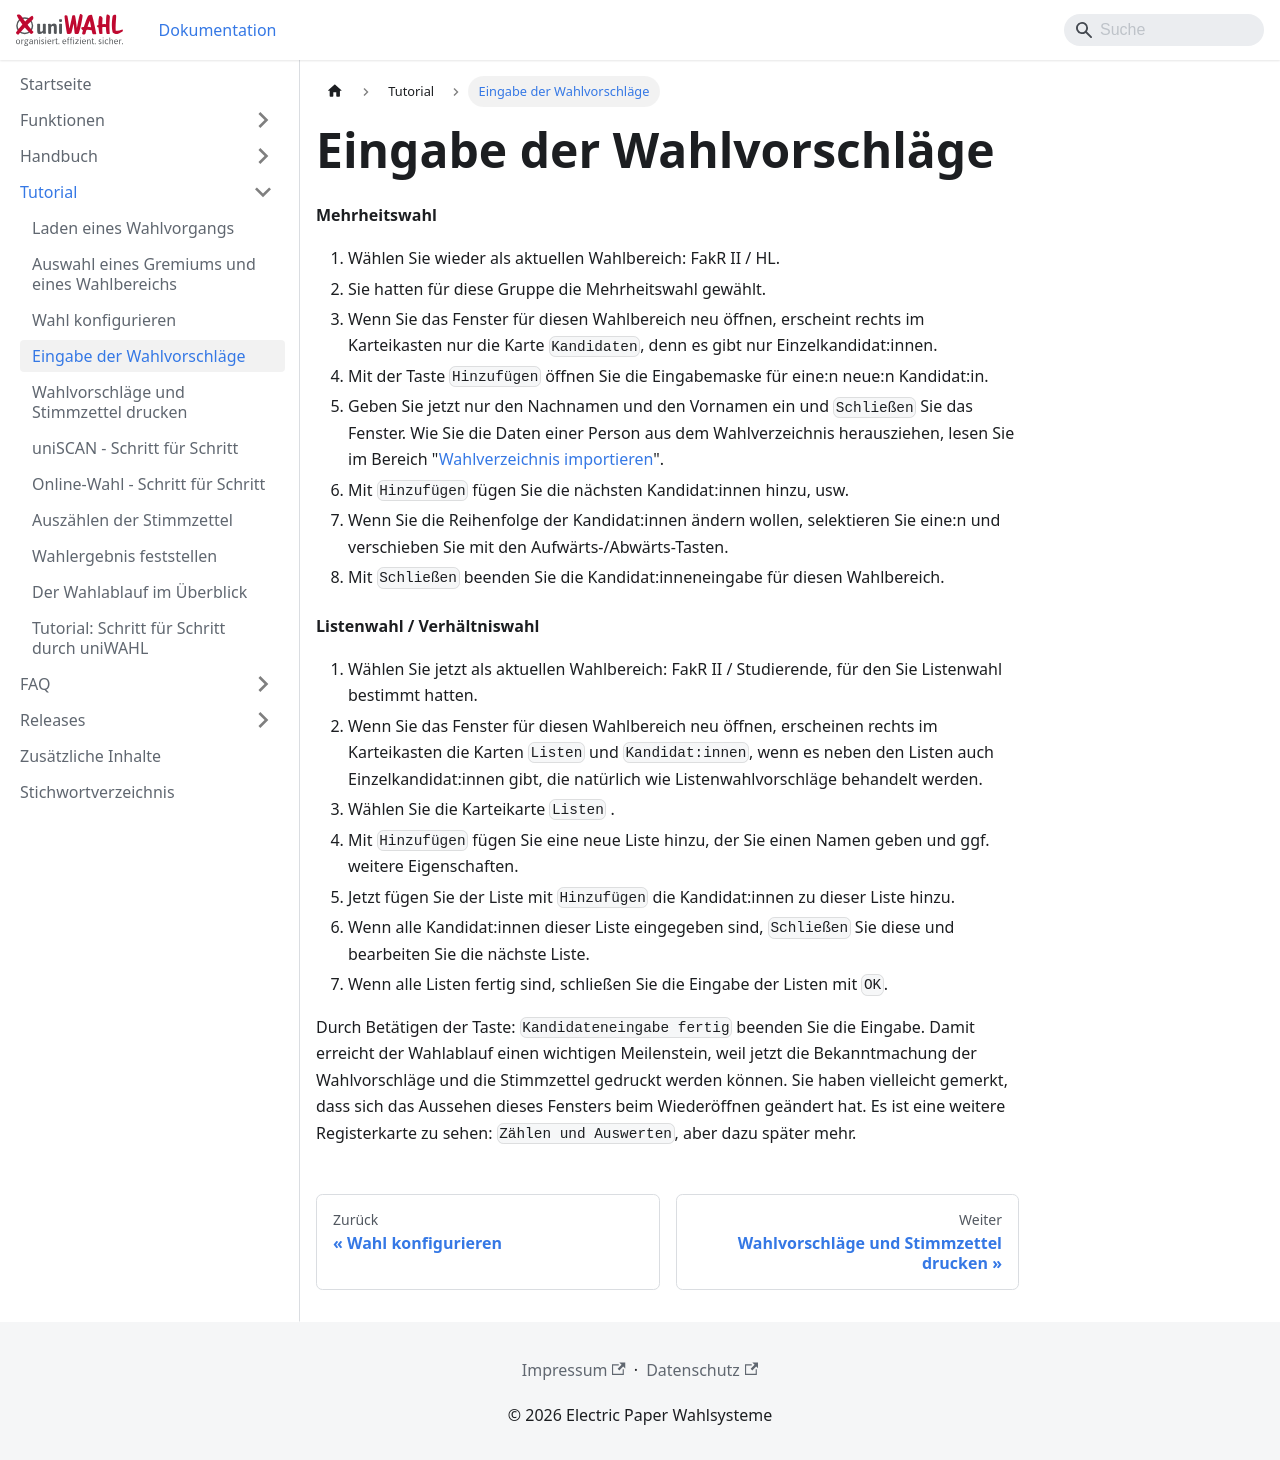

repository: ElectricPaperInformationssystemeGmbH/uniwahl-doku · page: tutorium/4_wahlvorschlaege.html · generator: docusaurus

---
title: "Eingabe der Wahlvorschläge"
---

#### Mehrheitswahl {#mehrheitswahl}

1. Wählen Sie wieder als aktuellen Wahlbereich: FakR II / HL.
1. Sie hatten für diese Gruppe die Mehrheitswahl gewählt.
1. Wenn Sie das Fenster für diesen Wahlbereich neu öffnen, erscheint rechts im Karteikasten nur die Karte `Kandidaten`, denn es gibt nur Einzelkandidat:innen.
1. Mit der Taste `Hinzufügen` öffnen Sie die Eingabemaske für eine:n neue:n Kandidat:in.
1. Geben Sie jetzt nur den Nachnamen und den Vornamen ein und `Schließen` Sie das Fenster. Wie Sie die Daten einer Person aus dem Wahlverzeichnis herausziehen, lesen Sie im Bereich "[Wahlverzeichnis importieren](../handbuch/4_vorbereitung/4-10_wahlverzeichnis_importieren.md)".
1. Mit `Hinzufügen` fügen Sie die nächsten Kandidat:innen hinzu, usw.
1. Wenn Sie die Reihenfolge der Kandidat:innen ändern wollen, selektieren Sie eine:n und verschieben Sie mit den Aufwärts-/Abwärts-Tasten.
1. Mit `Schließen` beenden Sie die Kandidat:inneneingabe für diesen Wahlbereich.

#### Listenwahl / Verhältniswahl {#listenwahl-verhaeltniswahl}

1. Wählen Sie jetzt als aktuellen Wahlbereich: FakR II / Studierende, für den Sie Listenwahl bestimmt hatten.
1. Wenn Sie das Fenster für diesen Wahlbereich neu öffnen, erscheinen rechts im Karteikasten die Karten `Listen` und `Kandidat:innen`, wenn es neben den Listen auch Einzelkandidat:innen gibt, die natürlich wie Listenwahlvorschläge behandelt werden.
1. Wählen Sie die Karteikarte `Listen` .
1. Mit `Hinzufügen` fügen Sie eine neue Liste hinzu, der Sie einen Namen geben und ggf. weitere Eigenschaften.
1. Jetzt fügen Sie der Liste mit `Hinzufügen` die Kandidat:innen zu dieser Liste hinzu.
1. Wenn alle Kandidat:innen dieser Liste eingegeben sind, `Schließen` Sie diese und bearbeiten Sie die nächste Liste.
1. Wenn alle Listen fertig sind, schließen Sie die Eingabe der Listen mit `OK`.

Durch Betätigen der Taste: `Kandidateneingabe fertig` beenden Sie die Eingabe. Damit erreicht der Wahlablauf einen wichtigen Meilenstein, weil jetzt die Bekanntmachung der Wahlvorschläge und die Stimmzettel gedruckt werden können. Sie haben vielleicht gemerkt, dass sich das Aussehen dieses Fensters beim Wiederöffnen geändert hat. Es ist eine weitere Registerkarte zu sehen: `Zählen und Auswerten`, aber dazu später mehr.
